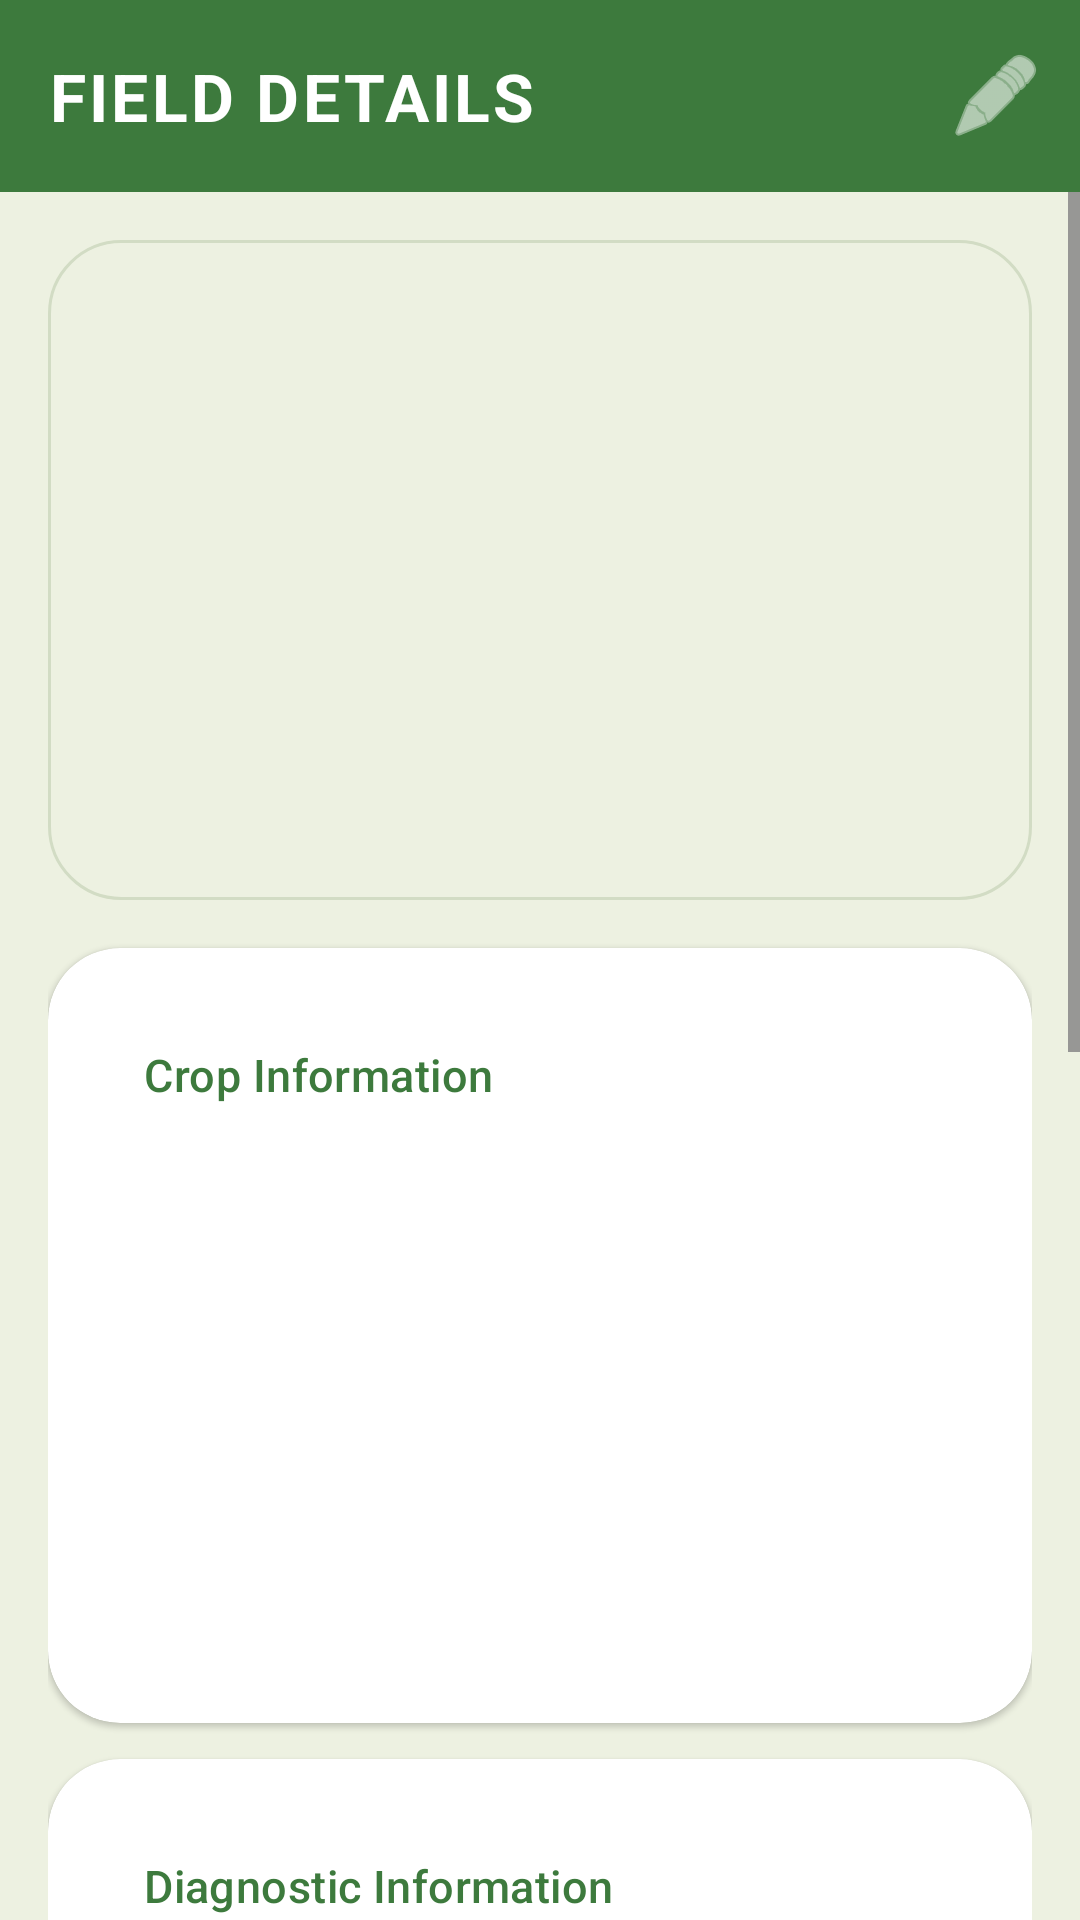

Android layout source for this screen:
<!-- AndroidManifest.xml: application theme Theme.AgroPredict -->
<!-- res/layout/activity_field_detail.xml -->
<?xml version="1.0" encoding="utf-8"?>
<LinearLayout xmlns:android="http://schemas.android.com/apk/res/android"
    xmlns:app="http://schemas.android.com/apk/res-auto"
    android:layout_width="match_parent"
    android:layout_height="match_parent"
    android:background="@color/surface"
    android:orientation="vertical">

    <androidx.appcompat.widget.Toolbar
        android:id="@+id/toolbar"
        style="@style/AgroPredict.Toolbar"
        android:layout_width="match_parent"
        android:layout_height="?attr/actionBarSize"
        app:title="@string/field_detail_title"
        app:titleTextColor="@color/white">

        <ImageButton
            android:id="@+id/btnEdit"
            android:layout_width="@dimen/icon_medium"
            android:layout_height="@dimen/icon_medium"
            android:layout_gravity="end"
            android:layout_marginEnd="@dimen/spacing_8"
            android:background="?attr/selectableItemBackgroundBorderless"
            android:contentDescription="@string/edit_field"
            android:padding="@dimen/spacing_8"
            android:src="@android:drawable/ic_menu_edit"
            app:tint="@color/white" />

    </androidx.appcompat.widget.Toolbar>

    <ScrollView
        android:layout_width="match_parent"
        android:layout_height="match_parent"
        android:clipToPadding="false">

        <LinearLayout
            android:layout_width="match_parent"
            android:layout_height="wrap_content"
            android:orientation="vertical"
            android:padding="@dimen/spacing_16">

            <ImageView
                android:id="@+id/ivCropPhoto"
                android:layout_width="match_parent"
                android:layout_height="@dimen/photo_height"
                android:layout_marginBottom="@dimen/spacing_16"
                android:background="@drawable/photo_placeholder"
                android:contentDescription="@string/crop_photo"
                android:scaleType="centerCrop" />

            <com.google.android.material.card.MaterialCardView
                android:id="@+id/cardCropInfo"
                style="@style/AgroPredict.Card"
                android:layout_width="match_parent"
                android:layout_height="wrap_content"
                android:layout_marginBottom="@dimen/spacing_12">

                <LinearLayout
                    android:layout_width="match_parent"
                    android:layout_height="wrap_content"
                    android:orientation="vertical"
                    android:padding="@dimen/spacing_16">

                    <TextView
                        style="@style/AgroPredict.Text.Title"
                        android:layout_width="wrap_content"
                        android:layout_height="wrap_content"
                        android:layout_marginBottom="@dimen/spacing_12"
                        android:text="@string/crop_info"
                        android:textSize="@dimen/text_body" />

                    <TextView
                        android:id="@+id/tvCropType"
                        style="@style/AgroPredict.Text.Body"
                        android:layout_width="match_parent"
                        android:layout_height="wrap_content"
                        android:layout_marginBottom="@dimen/spacing_8" />

                    <TextView
                        android:id="@+id/tvFieldName"
                        style="@style/AgroPredict.Text.Body"
                        android:layout_width="match_parent"
                        android:layout_height="wrap_content"
                        android:layout_marginBottom="@dimen/spacing_8" />

                    <TextView
                        android:id="@+id/tvLocation"
                        style="@style/AgroPredict.Text.Body"
                        android:layout_width="match_parent"
                        android:layout_height="wrap_content"
                        android:layout_marginBottom="@dimen/spacing_8" />

                    <TextView
                        android:id="@+id/tvPlantingDate"
                        style="@style/AgroPredict.Text.Body"
                        android:layout_width="match_parent"
                        android:layout_height="wrap_content"
                        android:layout_marginBottom="@dimen/spacing_8" />

                    <TextView
                        android:id="@+id/tvSoilType"
                        style="@style/AgroPredict.Text.Body"
                        android:layout_width="match_parent"
                        android:layout_height="wrap_content"
                        android:layout_marginBottom="@dimen/spacing_8" />

                    <TextView
                        android:id="@+id/tvStage"
                        style="@style/AgroPredict.Text.Body"
                        android:layout_width="match_parent"
                        android:layout_height="wrap_content" />

                </LinearLayout>

            </com.google.android.material.card.MaterialCardView>

            <com.google.android.material.card.MaterialCardView
                android:id="@+id/cardDiagnosticInfo"
                style="@style/AgroPredict.Card"
                android:layout_width="match_parent"
                android:layout_height="wrap_content"
                android:layout_marginBottom="@dimen/spacing_12">

                <LinearLayout
                    android:layout_width="match_parent"
                    android:layout_height="wrap_content"
                    android:orientation="vertical"
                    android:padding="@dimen/spacing_16">

                    <TextView
                        style="@style/AgroPredict.Text.Title"
                        android:layout_width="wrap_content"
                        android:layout_height="wrap_content"
                        android:layout_marginBottom="@dimen/spacing_12"
                        android:text="@string/diagnostic_info"
                        android:textSize="@dimen/text_body" />

                    <TextView
                        android:id="@+id/tvConfidence"
                        style="@style/AgroPredict.Text.Body"
                        android:layout_width="match_parent"
                        android:layout_height="wrap_content"
                        android:layout_marginBottom="@dimen/spacing_8" />

                    <TextView
                        android:id="@+id/tvSeverity"
                        style="@style/AgroPredict.Text.Body"
                        android:layout_width="match_parent"
                        android:layout_height="wrap_content"
                        android:layout_marginBottom="@dimen/spacing_8" />

                    <TextView
                        android:id="@+id/tvDiagnosticDate"
                        style="@style/AgroPredict.Text.Body"
                        android:layout_width="match_parent"
                        android:layout_height="wrap_content" />

                </LinearLayout>

            </com.google.android.material.card.MaterialCardView>

            <com.google.android.material.card.MaterialCardView
                android:id="@+id/cardSummary"
                style="@style/AgroPredict.Card"
                android:layout_width="match_parent"
                android:layout_height="wrap_content"
                android:layout_marginBottom="@dimen/spacing_12">

                <LinearLayout
                    android:layout_width="match_parent"
                    android:layout_height="wrap_content"
                    android:orientation="vertical"
                    android:padding="@dimen/spacing_16">

                    <TextView
                        style="@style/AgroPredict.Text.Title"
                        android:layout_width="wrap_content"
                        android:layout_height="wrap_content"
                        android:layout_marginBottom="@dimen/spacing_8"
                        android:text="@string/summary_label"
                        android:textSize="@dimen/text_body" />

                    <TextView
                        android:id="@+id/tvSummary"
                        style="@style/AgroPredict.Text.Body"
                        android:layout_width="match_parent"
                        android:layout_height="wrap_content" />

                </LinearLayout>

            </com.google.android.material.card.MaterialCardView>

            <com.google.android.material.card.MaterialCardView
                android:id="@+id/cardRecommendations"
                style="@style/AgroPredict.Card"
                android:layout_width="match_parent"
                android:layout_height="wrap_content"
                android:layout_marginBottom="@dimen/spacing_24">

                <LinearLayout
                    android:layout_width="match_parent"
                    android:layout_height="wrap_content"
                    android:orientation="vertical"
                    android:padding="@dimen/spacing_16">

                    <TextView
                        style="@style/AgroPredict.Text.Title"
                        android:layout_width="wrap_content"
                        android:layout_height="wrap_content"
                        android:layout_marginBottom="@dimen/spacing_8"
                        android:text="@string/recommendations_label"
                        android:textSize="@dimen/text_body" />

                    <TextView
                        android:id="@+id/tvRecommendations"
                        style="@style/AgroPredict.Text.Body"
                        android:layout_width="match_parent"
                        android:layout_height="wrap_content" />

                </LinearLayout>

            </com.google.android.material.card.MaterialCardView>

            <com.google.android.material.button.MaterialButton
                android:id="@+id/btnViewHistory"
                style="@style/AgroPredict.Button.Secondary"
                android:layout_width="match_parent"
                android:layout_height="wrap_content"
                android:layout_marginBottom="@dimen/spacing_8"
                android:text="@string/view_change_history" />

            <com.google.android.material.button.MaterialButton
                android:id="@+id/btnEditField"
                style="@style/AgroPredict.Button"
                android:layout_width="match_parent"
                android:layout_height="wrap_content"
                android:layout_marginBottom="@dimen/spacing_8"
                android:text="@string/edit_field" />

            <com.google.android.material.button.MaterialButton
                android:id="@+id/btnDeleteField"
                style="@style/AgroPredict.Button.Danger"
                android:layout_width="match_parent"
                android:layout_height="wrap_content"
                android:text="@string/delete_field" />

        </LinearLayout>

    </ScrollView>

</LinearLayout>
<!-- resources referenced by this layout -->
<resources>
  <color name="surface">#EDF1E1</color>
  <color name="white">#FFFFFF</color>
  <dimen name="icon_medium">40dp</dimen>
  <dimen name="photo_height">220dp</dimen>
  <dimen name="spacing_12">12dp</dimen>
  <dimen name="spacing_16">16dp</dimen>
  <dimen name="spacing_24">24dp</dimen>
  <dimen name="spacing_8">8dp</dimen>
  <dimen name="text_body">15sp</dimen>
  <string name="crop_info">Crop Information</string>
  <string name="crop_photo">Crop photo</string>
  <string name="delete_field">Delete Field</string>
  <string name="diagnostic_info">Diagnostic Information</string>
  <string name="edit_field">Edit Field</string>
  <string name="field_detail_title">Field Details</string>
  <string name="recommendations_label">Recommendations</string>
  <string name="summary_label">Summary</string>
  <string name="view_change_history">View Change History</string>
  <style name="AgroPredict.Button" parent="Widget.Material3.Button">
          <item name="android:textAllCaps">false</item>
          <item name="android:minHeight">@dimen/button_min_height</item>
          <item name="shapeAppearance">@style/AgroPredict.Shape.Pill</item>
      </style>
  <style name="AgroPredict.Button.Secondary" parent="Widget.Material3.Button.OutlinedButton">
          <item name="android:textAllCaps">false</item>
          <item name="android:minHeight">@dimen/button_min_height</item>
          <item name="shapeAppearance">@style/AgroPredict.Shape.Pill</item>
      </style>
  <style name="AgroPredict.Text.Body">
          <item name="android:textAppearance">?attr/textAppearanceBodyLarge</item>
          <item name="android:textColor">?attr/colorOnSurface</item>
          <item name="android:lineSpacingExtra">@dimen/line_spacing_body</item>
      </style>
  <style name="AgroPredict.Text.Title">
          <item name="android:textAppearance">?attr/textAppearanceTitleMedium</item>
          <item name="android:textColor">@color/green_primary</item>
      </style>
  <dimen name="radius_large">24dp</dimen>
  <color name="outline_variant">#D2DCC4</color>
  <dimen name="button_min_height">52dp</dimen>
  <style name="AgroPredict.Shape.Pill" parent="">
          <item name="cornerSize">@dimen/radius_pill</item>
      </style>
  <color name="error_red">#C45B4A</color>
  <style name="AgroPredict.Shape.Large" parent="ShapeAppearance.Material3.LargeComponent">
          <item name="cornerSize">@dimen/radius_large</item>
      </style>
  <dimen name="elevation_low">1dp</dimen>
  <color name="card_warm">#FFFFFF</color>
  <dimen name="line_spacing_body">4dp</dimen>
  <color name="green_primary">#3D7A3D</color>
  <style name="AgroPredict.Text.ToolbarTitle" parent="TextAppearance.Material3.TitleLarge">
          <item name="android:textColor">@color/white</item>
          <item name="android:textStyle">bold</item>
          <item name="android:textAllCaps">true</item>
          <item name="android:letterSpacing">0.05</item>
      </style>
  <color name="green_on_primary">#FFFFFF</color>
  <color name="green_primary_container">#D8EAD8</color>
  <color name="green_on_primary_container">#16361A</color>
  <color name="soil_brown">#3D7A3D</color>
  <color name="soil_brown_container">#FFFFFF</color>
  <color name="green_surface_variant">#DCE5CC</color>
  <color name="green_on_surface">#1F2A1F</color>
  <color name="green_on_surface_variant">#4A584A</color>
  <color name="error_container">#FCE4DE</color>
  <color name="outline">#B0BCA4</color>
  <color name="green_primary_dark">#2E5E2E</color>
  <style name="AgroPredict.Shape.Small" parent="ShapeAppearance.Material3.SmallComponent">
          <item name="cornerSize">@dimen/radius_small</item>
      </style>
  <style name="AgroPredict.Shape.Medium" parent="ShapeAppearance.Material3.MediumComponent">
          <item name="cornerSize">@dimen/radius_medium</item>
      </style>
  <dimen name="radius_pill">50dp</dimen>
  <dimen name="radius_small">16dp</dimen>
  <dimen name="radius_medium">20dp</dimen>
</resources>
